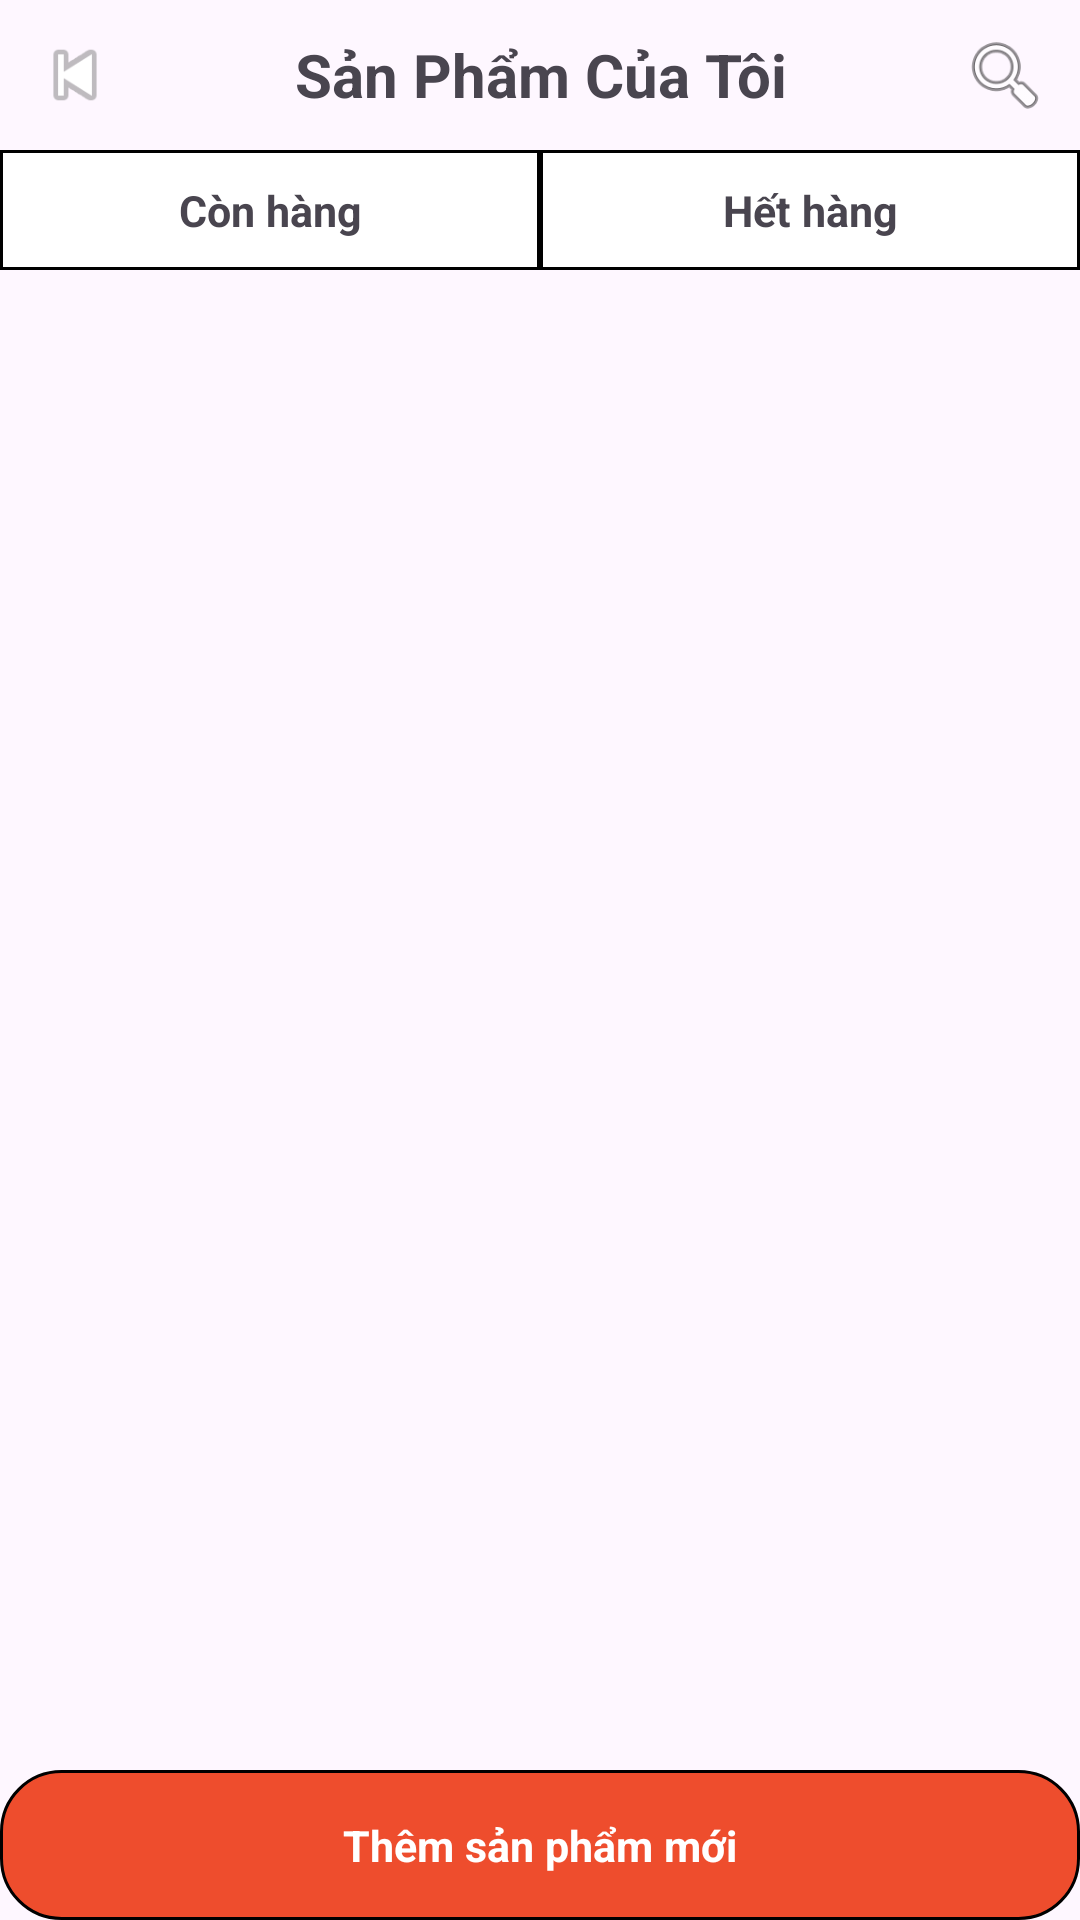

The Android layout XML behind this screen, and the referenced resources:
<!-- AndroidManifest.xml: application theme Theme.BTL_BanDoChoi -->
<!-- res/layout/sanpham.xml -->
<?xml version="1.0" encoding="utf-8"?>
<LinearLayout xmlns:android="http://schemas.android.com/apk/res/android"
    android:layout_width="match_parent"
    android:layout_height="match_parent"
    android:orientation="vertical">
    <LinearLayout
        android:layout_width="match_parent"
        android:layout_height="wrap_content"
        android:orientation="horizontal"
        android:gravity="center_vertical"
        android:padding="10dp">

        <ImageView
            android:id="@+id/back"
            android:layout_width="30dp"
            android:layout_height="30dp"
            android:src="@android:drawable/ic_media_previous"/>

        <TextView
            android:layout_width="0dp"
            android:layout_weight="1"
            android:layout_height="wrap_content"
            android:textStyle="bold"
            android:text="Sản Phẩm Của Tôi"
            android:textSize="20sp"
            android:gravity="center"/>

        <ImageView
            android:id="@+id/search"
            android:layout_width="30dp"
            android:layout_height="30dp"
            android:src="@android:drawable/ic_menu_search"/>

    </LinearLayout>
    <LinearLayout
        android:layout_width="match_parent"
        android:layout_height="wrap_content"
        android:orientation="horizontal">

        <TextView
            android:id="@+id/conhang"
            android:layout_width="0dp"
            android:layout_weight="1"
            android:layout_height="40dp"
            android:textStyle="bold"
            android:textSize="7pt"
            android:background="@drawable/sanpham"
            android:gravity="center"
            android:text="Còn hàng"/>

        <TextView
            android:id="@+id/hethang"
            android:layout_width="0dp"
            android:layout_weight="1"
            android:textStyle="bold"
            android:background="@drawable/sanpham"
            android:textSize="7pt"
            android:layout_height="40dp"
            android:gravity="center"
            android:text="Hết hàng"/>

    </LinearLayout>
    <androidx.recyclerview.widget.RecyclerView
        android:id="@+id/recyclerView"
        android:layout_width="match_parent"
        android:layout_height="0dp"
        android:layout_weight="1"
        android:clipToPadding="false"
        android:paddingBottom="20dp"/>
    <LinearLayout
        android:layout_width="match_parent"
        android:layout_height="50dp"
        android:background="@drawable/btn"
        android:gravity="center">
        <TextView
            android:id="@+id/btnAdd"
            android:layout_width="match_parent"
            android:layout_height="wrap_content"
            android:gravity="center"
            android:text="Thêm sản phẩm mới"
            android:textStyle="bold"
            android:textSize="7pt"
            android:textColor="@color/white" />
    </LinearLayout>
</LinearLayout>
<!-- resources referenced by this layout -->
<resources>
  <!-- drawable btn (drawable) -->
  <?xml version="1.0" encoding="utf-8"?>
  <shape xmlns:android="http://schemas.android.com/apk/res/android">
      <solid android:color="#EE4D2D"/>
      <stroke android:width="1dp"
          android:color="@color/black" />
      <corners android:radius="20dp"/>
  
  </shape>
  <!-- drawable sanpham (drawable) -->
  <?xml version="1.0" encoding="utf-8"?>
  <shape xmlns:android="http://schemas.android.com/apk/res/android">
      <solid android:color="@color/white"/>
      <stroke android:width="1dp"
          android:color="@color/black" />
  /</shape>
  <style name="Theme.BTL_BanDoChoi" parent="Base.Theme.BTL_BanDoChoi" />
  <style name="Base.Theme.BTL_BanDoChoi" parent="Theme.Material3.DayNight.NoActionBar">
          
          
      </style>
  <!-- not gathered from this repository: default colours our renderer supplied (Android Studio template values) -->
  <color name="black">#FF000000</color>
  <color name="white">#FFFFFFFF</color>
</resources>
